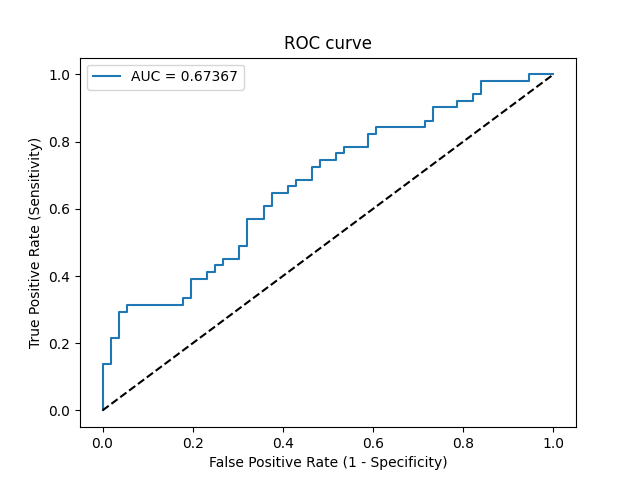

Data behind this chart, as committed beside it:
Threshold, Sensitivity, Specificity, NPV, PPV
inf, 0.0, 1.0, 0.5234, 0
0.5308, 0.01961, 1.0, 0.5283, 1.0
0.5273, 0.1373, 1.0, 0.56, 1.0
0.5271, 0.1373, 0.9821, 0.5556, 0.875
0.5257, 0.2157, 0.9821, 0.5789, 0.9167
0.5255, 0.2157, 0.9643, 0.5745, 0.8462
0.5246, 0.2941, 0.9643, 0.6, 0.8824
0.5244, 0.2941, 0.9464, 0.5955, 0.8333
0.5243, 0.3137, 0.9464, 0.6023, 0.8421
0.5231, 0.3137, 0.8214, 0.5679, 0.6154
0.5231, 0.3333, 0.8214, 0.575, 0.6296
0.523, 0.3333, 0.8036, 0.5696, 0.6071
0.5227, 0.3922, 0.8036, 0.5921, 0.6452
0.5226, 0.3922, 0.7679, 0.5811, 0.6061
0.5226, 0.4118, 0.7679, 0.589, 0.6176
0.5224, 0.4118, 0.75, 0.5833, 0.6
0.5224, 0.4314, 0.75, 0.5915, 0.6111
0.5223, 0.4314, 0.7321, 0.5857, 0.5946
0.5222, 0.451, 0.7321, 0.5942, 0.6053
0.522, 0.451, 0.6964, 0.5821, 0.575
0.5218, 0.4902, 0.6964, 0.6, 0.5952
0.5217, 0.4902, 0.6786, 0.5938, 0.5814
0.5213, 0.5686, 0.6786, 0.6333, 0.617
0.521, 0.5686, 0.6429, 0.6207, 0.5918
0.5207, 0.6078, 0.6429, 0.6429, 0.6078
0.5205, 0.6078, 0.625, 0.6364, 0.5962
0.5201, 0.6471, 0.625, 0.6604, 0.6111
0.5197, 0.6471, 0.5893, 0.6471, 0.5893
0.5191, 0.6667, 0.5893, 0.66, 0.5965
0.5191, 0.6667, 0.5714, 0.6531, 0.5862
0.5188, 0.6863, 0.5714, 0.6667, 0.5932
0.5184, 0.6863, 0.5357, 0.6522, 0.5738
0.5183, 0.7255, 0.5357, 0.6818, 0.5873
0.5182, 0.7255, 0.5179, 0.6744, 0.5781
0.5182, 0.7451, 0.5179, 0.6905, 0.5846
0.518, 0.7451, 0.4821, 0.675, 0.5672
0.5179, 0.7647, 0.4821, 0.6923, 0.5735
0.5179, 0.7647, 0.4643, 0.6842, 0.5652
0.5177, 0.7843, 0.4643, 0.7027, 0.5714
0.5169, 0.7843, 0.4107, 0.6765, 0.5479
0.5169, 0.8235, 0.4107, 0.7188, 0.56
0.5168, 0.8235, 0.3929, 0.7097, 0.5526
0.5168, 0.8431, 0.3929, 0.7333, 0.5584
0.5159, 0.8431, 0.2857, 0.6667, 0.5181
0.5159, 0.8627, 0.2857, 0.6957, 0.5238
0.5152, 0.8627, 0.2679, 0.6818, 0.5176
0.5152, 0.902, 0.2679, 0.75, 0.5287
0.5145, 0.902, 0.2143, 0.7059, 0.5111
0.5144, 0.9216, 0.2143, 0.75, 0.5165
0.5142, 0.9216, 0.1786, 0.7143, 0.5054
0.5137, 0.9412, 0.1786, 0.7692, 0.5106
0.5135, 0.9412, 0.1607, 0.75, 0.5053
0.5125, 0.9804, 0.1607, 0.9, 0.5155
0.5076, 0.9804, 0.05357, 0.75, 0.4854
0.5074, 1.0, 0.05357, 1.0, 0.4904
0.506, 1.0, 0.0, 0, 0.4766
